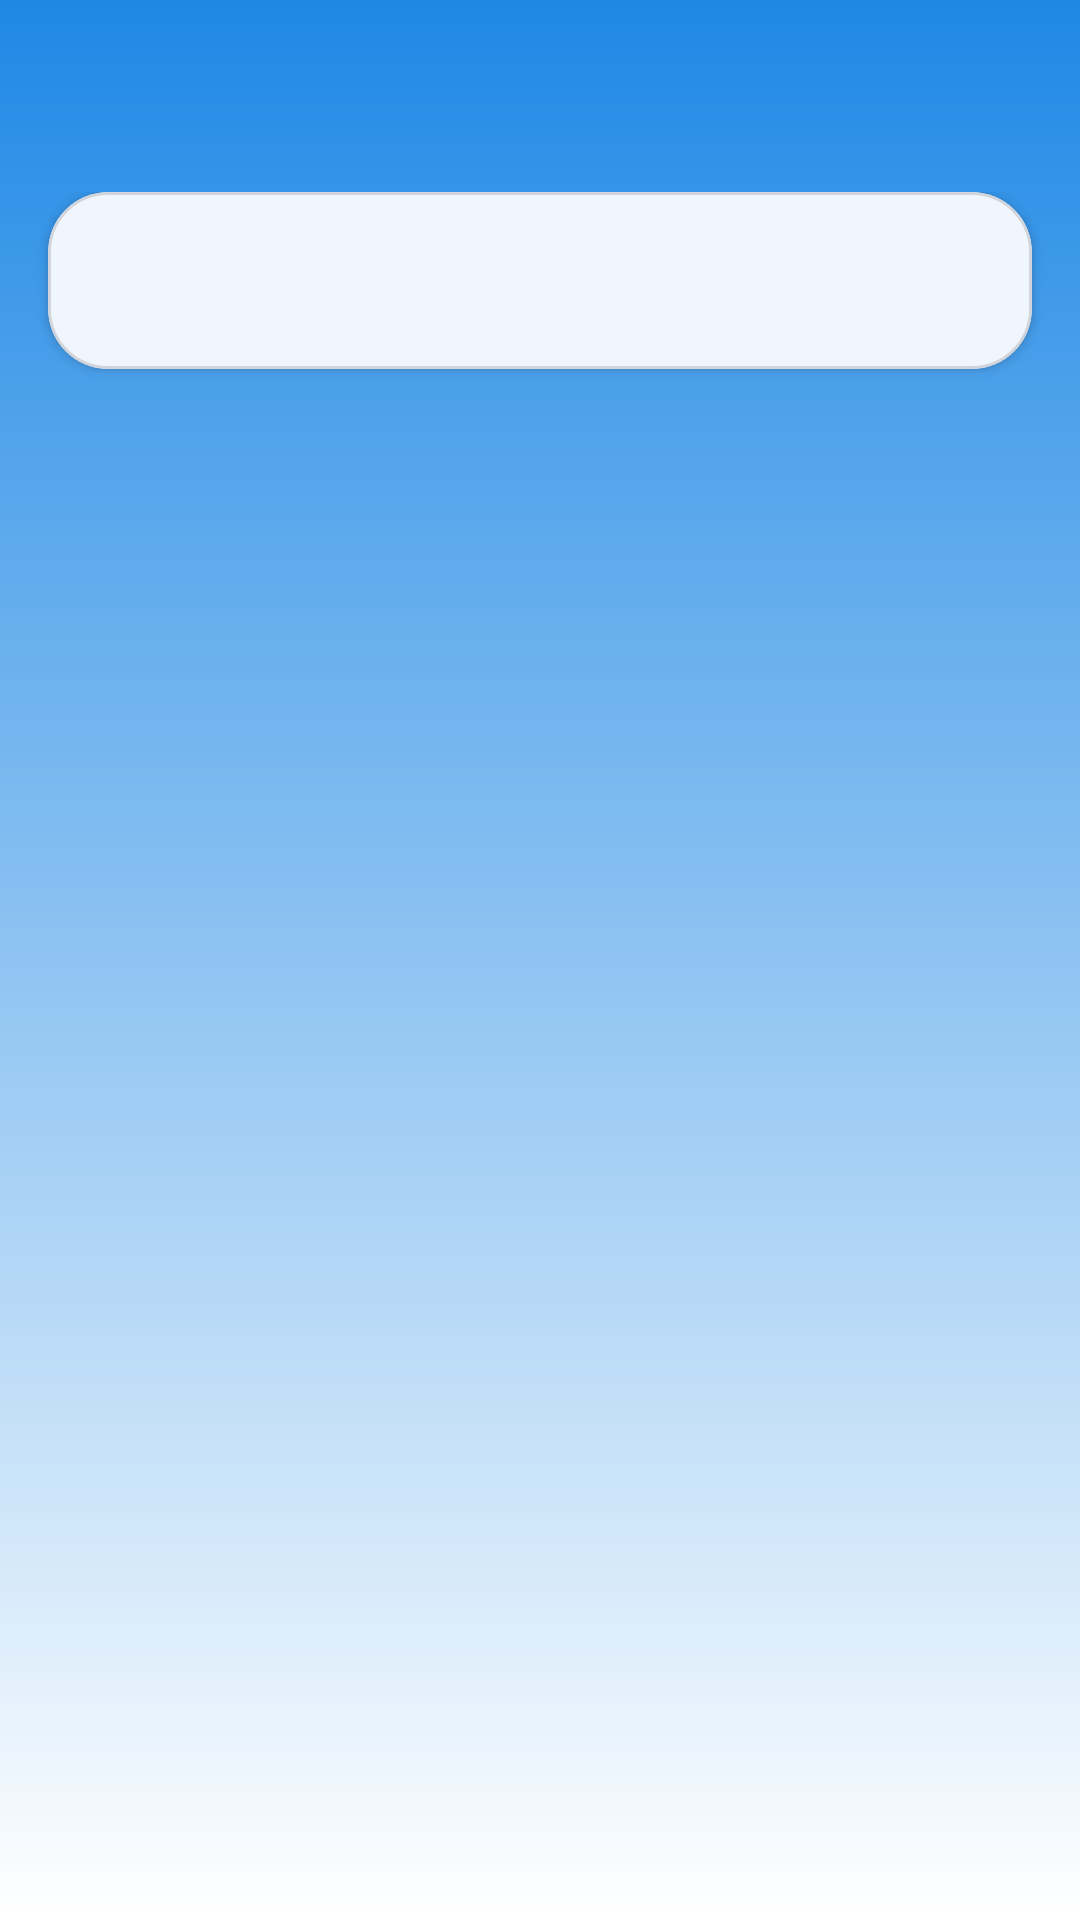

The Android layout XML behind this screen, and the referenced resources:
<!-- AndroidManifest.xml: application theme Theme.BahGo20 -->
<!-- res/layout/activity_legal.xml -->
<?xml version="1.0" encoding="utf-8"?>
<LinearLayout xmlns:android="http://schemas.android.com/apk/res/android"
    xmlns:app="http://schemas.android.com/apk/res-auto"
    android:id="@+id/legalRoot"
    android:layout_width="match_parent"
    android:layout_height="match_parent"
    android:background="@drawable/bg_gradient"
    android:orientation="vertical">

    <LinearLayout
        android:layout_width="match_parent"
        android:layout_height="64dp"
        android:gravity="center_vertical"
        android:orientation="horizontal"
        android:paddingHorizontal="8dp">
        <ImageView
            android:id="@+id/ivLegalBack"
            android:layout_width="48dp"
            android:layout_height="48dp"
            android:background="?attr/selectableItemBackgroundBorderless"
            android:contentDescription="@string/back"
            android:padding="12dp"
            android:src="@drawable/ic_back"
            app:tint="@color/icon_on_gradient" />
        <TextView
            android:id="@+id/tvLegalTitle"
            android:layout_width="0dp"
            android:layout_height="wrap_content"
            android:layout_marginStart="4dp"
            android:layout_weight="1"
            android:fontFamily="sans-serif-medium"
            android:maxLines="1"
            android:ellipsize="end"
            android:textColor="@color/text_on_gradient"
            android:textSize="18sp" />
    </LinearLayout>

    <androidx.core.widget.NestedScrollView
        android:layout_width="match_parent"
        android:layout_height="0dp"
        android:layout_weight="1"
        android:clipToPadding="false"
        android:paddingBottom="24dp">
        <com.google.android.material.card.MaterialCardView
            android:layout_width="match_parent"
            android:layout_height="wrap_content"
            android:layout_marginHorizontal="16dp"
            app:cardBackgroundColor="@color/card_glass"
            app:cardCornerRadius="20dp"
            app:cardElevation="2dp"
            app:strokeColor="@color/card_stroke"
            app:strokeWidth="1dp">
            <TextView
                android:id="@+id/tvLegalBody"
                android:layout_width="match_parent"
                android:layout_height="wrap_content"
                android:lineSpacingExtra="3dp"
                android:padding="20dp"
                android:textColor="@color/text_on_card"
                android:textColorLink="@color/icon_accent"
                android:textIsSelectable="true"
                android:textSize="14sp" />
        </com.google.android.material.card.MaterialCardView>
    </androidx.core.widget.NestedScrollView>
</LinearLayout>
<!-- resources referenced by this layout -->
<resources>
  <color name="card_glass">#FFFFFF</color>
  <color name="card_stroke">#D1D5DB</color>
  <color name="icon_accent">#1E88E5</color>
  <color name="icon_on_gradient">#FFFFFF</color>
  <color name="text_on_card">#1A237E</color>
  <color name="text_on_gradient">#FFFFFF</color>
  <!-- drawable bg_gradient (drawable) -->
  <?xml version="1.0" encoding="utf-8"?>
  <shape xmlns:android="http://schemas.android.com/apk/res/android"
      android:shape="rectangle">
      <gradient
          android:angle="270"
          android:endColor="@color/gradient_bottom"
          android:startColor="@color/gradient_top"
          android:type="linear" />
  </shape>
  <string name="back">Back</string>
  <style name="Theme.BahGo20" parent="Base.Theme.BahGo20" />
  <color name="gradient_bottom">#FFFFFF</color>
  <color name="gradient_top">#1E88E5</color>
  <style name="Base.Theme.BahGo20" parent="Theme.Material3.DayNight.NoActionBar">
          <item name="colorPrimary">@color/button_primary</item>
          <item name="colorOnPrimary">@color/white</item>
          <item name="colorSurface">@color/page_background</item>
          <item name="colorOnSurface">@color/text_primary</item>
          <item name="colorSurfaceVariant">@color/card_muted</item>
          <item name="colorOutline">@color/card_stroke</item>
      </style>
  <color name="button_primary">#1E88E5</color>
  <color name="white">#FFFFFF</color>
  <color name="page_background">#FFFFFF</color>
  <color name="text_primary">#1A237E</color>
  <color name="card_muted">#F1F5F9</color>
</resources>
